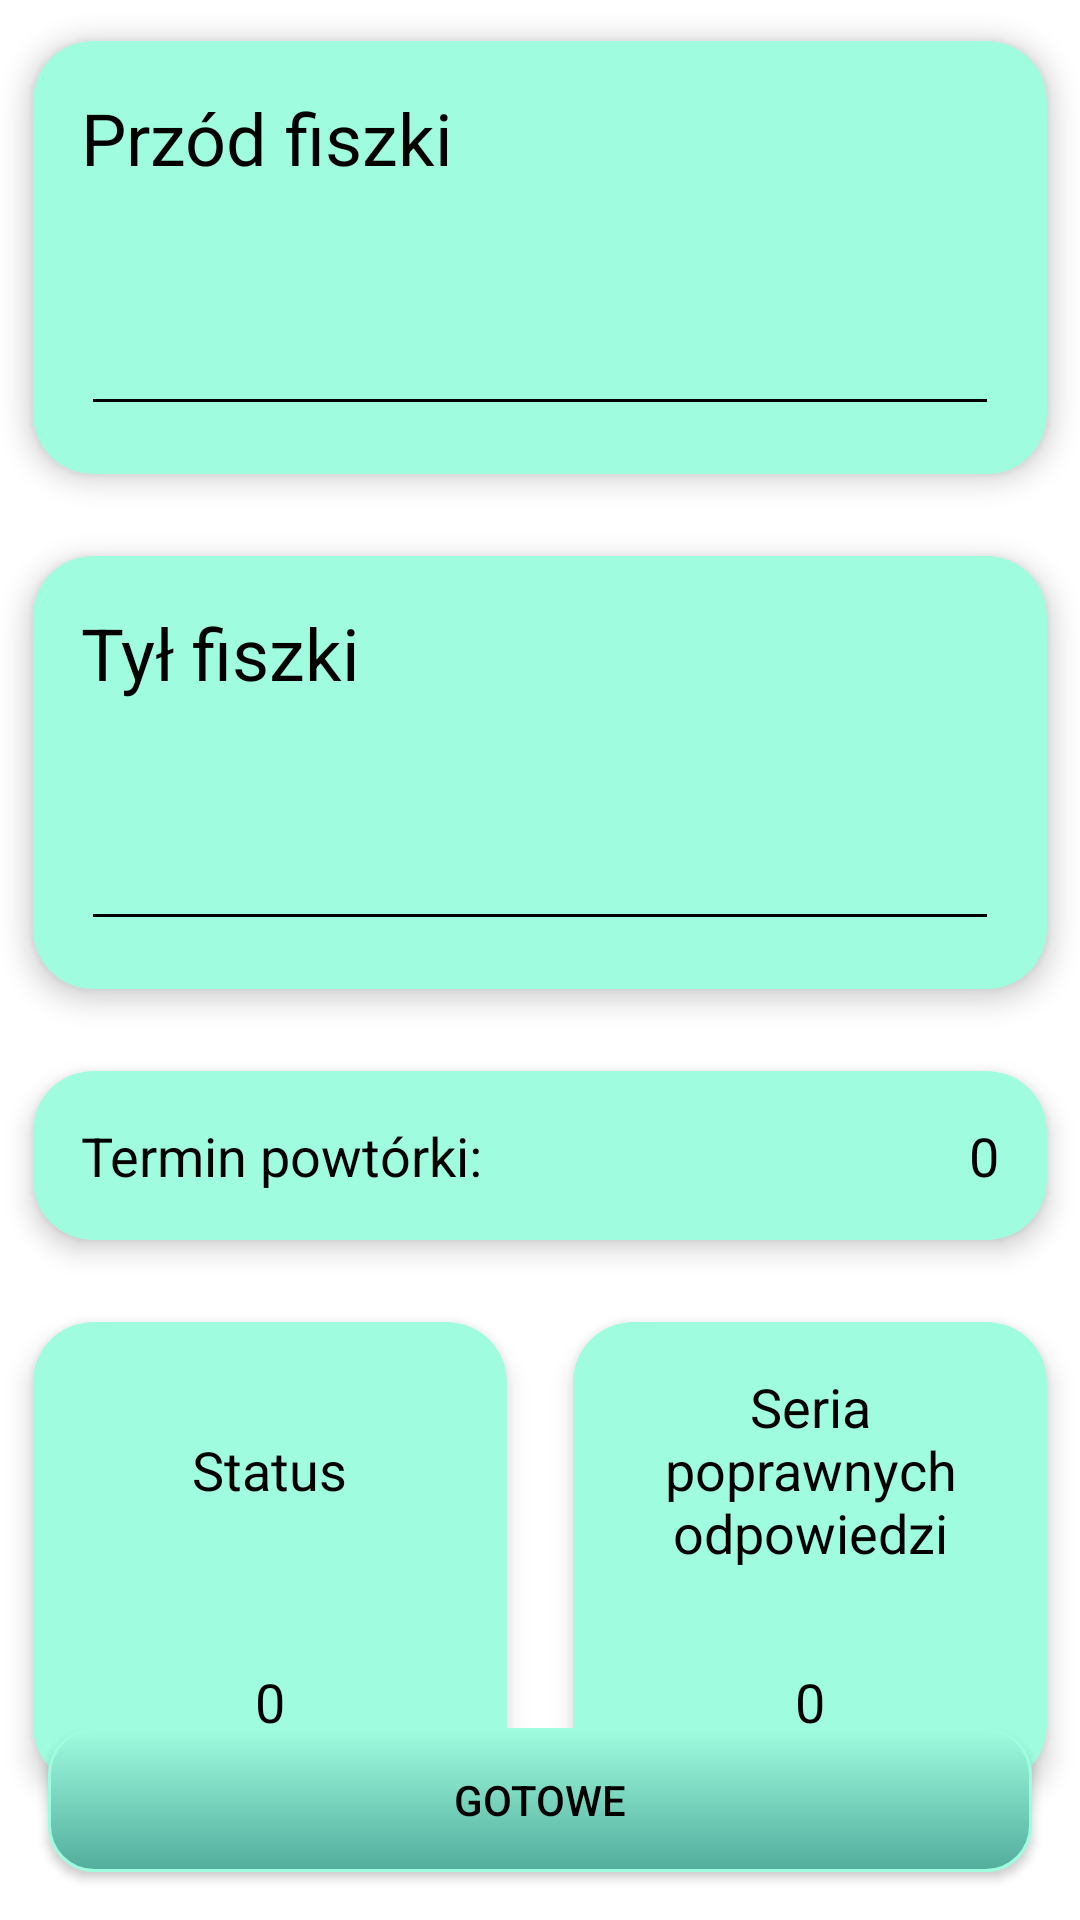

Produce the Android XML layout that renders to this screen, including the resource entries it uses.
<!-- AndroidManifest.xml: application theme Theme.Wspomaganie_nauki -->
<!-- res/layout/activity_show_flashcard_details.xml -->
<?xml version="1.0" encoding="utf-8"?>
<layout xmlns:android="http://schemas.android.com/apk/res/android"
    xmlns:app="http://schemas.android.com/apk/res-auto"
    xmlns:tools="http://schemas.android.com/tools">

    <data>

    </data>

    <androidx.constraintlayout.widget.ConstraintLayout
        android:layout_width="match_parent"
        android:layout_height="match_parent"
        android:background="@color/background_color"
        tools:context=".flashcard_list.ShowFlashcardDetailsActivity">

        <androidx.cardview.widget.CardView
            android:id="@+id/cvFlashcardDetailsFront"
            android:layout_width="match_parent"
            android:layout_height="wrap_content"
            app:cardBackgroundColor="@color/primary_color"
            app:cardCornerRadius="20dp"
            app:cardElevation="5dp"
            app:cardPreventCornerOverlap="true"
            app:cardUseCompatPadding="true"
            app:layout_constraintEnd_toEndOf="parent"
            app:layout_constraintStart_toStartOf="parent"
            app:layout_constraintTop_toTopOf="parent">

            <LinearLayout
                android:layout_width="match_parent"
                android:layout_height="match_parent"
                android:gravity="center"
                android:orientation="vertical">

                <TextView
                    android:layout_width="match_parent"
                    android:layout_height="wrap_content"
                    android:layout_margin="16dp"
                    android:text="Przód fiszki"
                    android:textColor="@color/text_color"
                    android:textSize="24sp" />

                <EditText
                    android:id="@+id/etFlashcardDetailsFrontText"
                    android:layout_width="match_parent"
                    android:layout_height="wrap_content"
                    android:layout_margin="16dp"
                    android:inputType="text"
                    android:maxLines="1"
                    android:minHeight="48dp"
                    android:textColor="@color/text_color" />

            </LinearLayout>

        </androidx.cardview.widget.CardView>

        <androidx.cardview.widget.CardView
            android:id="@+id/cvFlashcardDetailsBack"
            android:layout_width="match_parent"
            android:layout_height="wrap_content"
            app:cardBackgroundColor="@color/primary_color"
            app:cardCornerRadius="20dp"
            app:cardElevation="5dp"
            app:cardPreventCornerOverlap="true"
            app:cardUseCompatPadding="true"
            app:layout_constraintEnd_toEndOf="parent"
            app:layout_constraintStart_toStartOf="parent"
            app:layout_constraintTop_toBottomOf="@id/cvFlashcardDetailsFront">

            <LinearLayout
                android:layout_width="match_parent"
                android:layout_height="match_parent"
                android:gravity="center"
                android:orientation="vertical">

                <TextView
                    android:layout_width="match_parent"
                    android:layout_height="wrap_content"
                    android:layout_margin="16dp"
                    android:text="Tył fiszki"
                    android:textColor="@color/text_color"
                    android:textSize="24sp" />

                <EditText
                    android:id="@+id/etFlashcardDetailsBackText"
                    android:layout_width="match_parent"
                    android:layout_height="wrap_content"
                    android:layout_margin="16dp"
                    android:inputType="text"
                    android:maxLines="1"
                    android:minHeight="48dp"
                    android:textColor="@color/text_color" />

            </LinearLayout>

        </androidx.cardview.widget.CardView>

        <androidx.cardview.widget.CardView
            android:id="@+id/cvFlashcardDetailsTime"
            android:layout_width="match_parent"
            android:layout_height="wrap_content"
            app:cardBackgroundColor="@color/primary_color"
            app:cardCornerRadius="20dp"
            app:cardElevation="5dp"
            app:cardPreventCornerOverlap="true"
            app:cardUseCompatPadding="true"
            app:layout_constraintEnd_toEndOf="parent"
            app:layout_constraintStart_toStartOf="parent"
            app:layout_constraintTop_toBottomOf="@+id/cvFlashcardDetailsBack">

            <LinearLayout
                android:layout_width="match_parent"
                android:layout_height="match_parent"
                android:orientation="horizontal">

                <TextView
                    android:layout_width="0dp"
                    android:layout_height="wrap_content"
                    android:layout_margin="16dp"
                    android:layout_weight="1"
                    android:gravity="start"
                    android:text="Termin powtórki:"
                    android:textColor="@color/text_color"
                    android:textSize="18sp" />

                <TextView
                    android:id="@+id/tvFlashcardDetailsTimeText"
                    android:layout_width="wrap_content"
                    android:layout_height="wrap_content"
                    android:layout_margin="16dp"
                    android:text="0"
                    android:textColor="@color/text_color"
                    android:textSize="18sp" />

            </LinearLayout>

        </androidx.cardview.widget.CardView>

        <LinearLayout
            android:layout_width="match_parent"
            android:layout_height="wrap_content"
            android:orientation="horizontal"
            app:layout_constraintTop_toBottomOf="@+id/cvFlashcardDetailsTime">

            <androidx.cardview.widget.CardView
                android:id="@+id/cvFlashcardDetailsStatus"
                android:layout_width="0dp"
                android:layout_height="match_parent"
                android:layout_weight="1"
                app:cardBackgroundColor="@color/primary_color"
                app:cardCornerRadius="20dp"
                app:cardElevation="5dp"
                app:cardPreventCornerOverlap="true"
                app:cardUseCompatPadding="true">

                <LinearLayout
                    android:layout_width="match_parent"
                    android:layout_height="match_parent"
                    android:gravity="center"
                    android:orientation="vertical">

                    <TextView
                        android:layout_width="wrap_content"
                        android:layout_height="wrap_content"
                        android:layout_margin="16dp"
                        android:layout_weight="1"
                        android:gravity="center"
                        android:text="Status"
                        android:textColor="@color/text_color"
                        android:textSize="18sp" />

                    <TextView
                        android:id="@+id/tvFlashcardDetailsStatusText"
                        android:layout_width="wrap_content"
                        android:layout_height="wrap_content"
                        android:layout_margin="16dp"
                        android:text="0"
                        android:textColor="@color/text_color"
                        android:textSize="18sp" />

                </LinearLayout>

            </androidx.cardview.widget.CardView>

            <androidx.cardview.widget.CardView
                android:id="@+id/cvFlashcardDetailsStreak"
                android:layout_width="0dp"
                android:layout_height="match_parent"
                android:layout_weight="1"
                app:cardBackgroundColor="@color/primary_color"
                app:cardCornerRadius="20dp"
                app:cardElevation="5dp"
                app:cardPreventCornerOverlap="true"
                app:cardUseCompatPadding="true">

                <LinearLayout
                    android:layout_width="match_parent"
                    android:layout_height="match_parent"
                    android:gravity="center"
                    android:orientation="vertical">

                    <TextView
                        android:layout_width="wrap_content"
                        android:layout_height="0dp"
                        android:layout_margin="16dp"
                        android:layout_weight="1"
                        android:gravity="center"
                        android:text="Seria poprawnych odpowiedzi"
                        android:textColor="@color/text_color"
                        android:textSize="18sp" />

                    <TextView
                        android:id="@+id/tvFlashcardDetailsStreakText"
                        android:layout_width="wrap_content"
                        android:layout_height="wrap_content"
                        android:layout_margin="16dp"
                        android:text="0"
                        android:textColor="@color/text_color"
                        android:textSize="18sp" />

                </LinearLayout>

            </androidx.cardview.widget.CardView>

        </LinearLayout>

        <Button
            android:id="@+id/btnFlashcardSettingsUpdate"
            android:layout_width="match_parent"
            android:layout_height="wrap_content"
            android:layout_margin="16dp"
            android:background="@drawable/button_settings"
            android:text="Gotowe"
            android:textColor="@color/text_color"
            app:layout_constraintBottom_toBottomOf="parent"
            app:layout_constraintEnd_toEndOf="parent"
            app:layout_constraintStart_toStartOf="parent" />

    </androidx.constraintlayout.widget.ConstraintLayout>
</layout>
<!-- resources referenced by this layout -->
<resources>
  <color name="background_color">#FFFFFFFF</color>
  <color name="primary_color">#FF9FFCDF</color>
  <color name="text_color">#FF000000</color>
  <!-- drawable button_settings (drawable) -->
  <?xml version="1.0" encoding="utf-8"?>
  <selector xmlns:android="http://schemas.android.com/apk/res/android" >
      <item android:state_pressed="true" >
          <shape android:shape="rectangle"  >
              <corners android:radius="15dip" />
              <stroke android:width="1dip" android:color="@color/primary_color" />
              <gradient android:angle="-90" android:startColor="@color/primary_color_dark" android:endColor="@color/primary_color" />
          </shape>
      </item>
      <item android:state_focused="true">
          <shape android:shape="rectangle"  >
              <corners android:radius="15dip" />
              <stroke android:width="1dip" android:color="@color/primary_color" />
              <solid android:color="@color/primary_color_dark"/>
          </shape>
      </item>
      <item >
          <shape android:shape="rectangle"  >
              <corners android:radius="15dip" />
              <stroke android:width="1dip" android:color="@color/primary_color" />
              <gradient android:angle="-90" android:startColor="@color/primary_color" android:endColor="@color/primary_color_dark" />
          </shape>
      </item>
  </selector>
  <style name="Theme.Wspomaganie_nauki" parent="Theme.AppCompat.Light.DarkActionBar">
          
          <item name="colorPrimary">@color/primary_color</item>
          <item name="colorPrimaryDark">@color/primary_color_dark</item>
          <item name="colorAccent">@color/accent</item>
          
          <item name="colorControlNormal">@color/text_color</item>
          <item name="colorControlActivated">@color/text_color</item>
          <item name="colorControlHighlight">@color/text_color</item>
      </style>
  <color name="primary_color_dark">#FF52AD9C</color>
  <color name="accent">#FF447604</color>
</resources>
